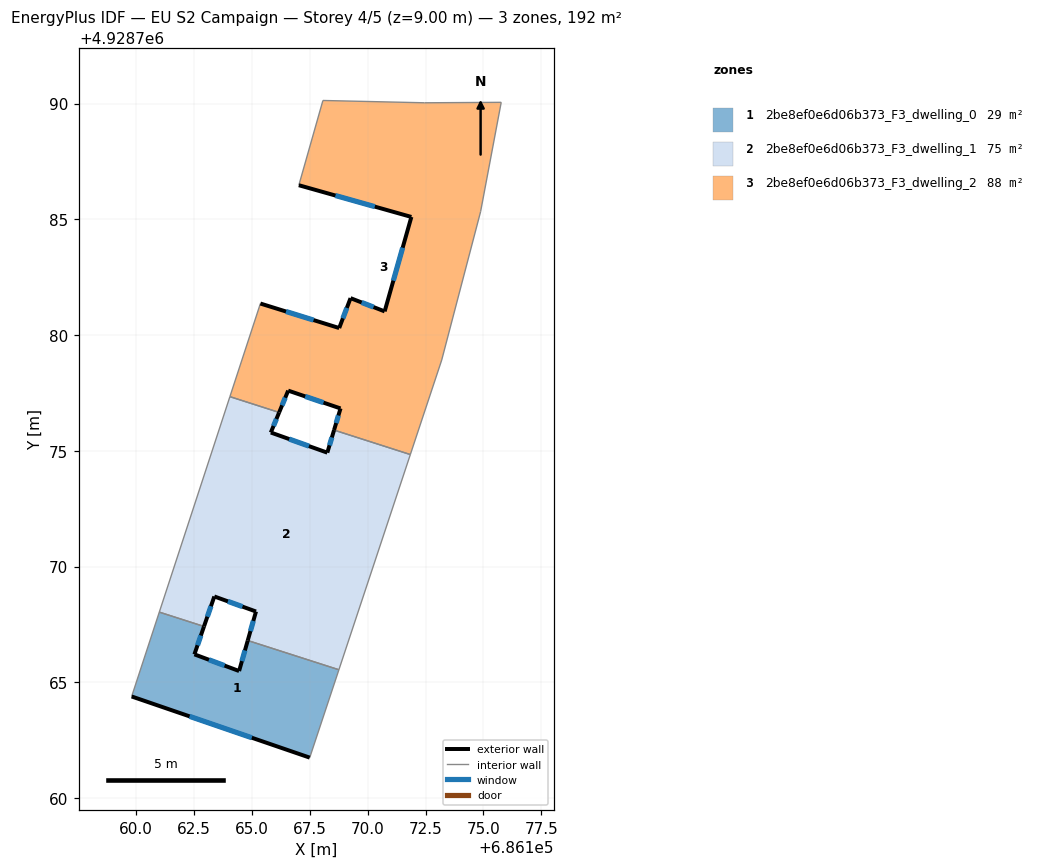
=== STOREY PLAN SPEC (per zone: floor XY polygon, exterior-wall plan segments, windows/doors) ===
zone 1: 2be8ef0e6d06b373_F3_dwelling_0  (29.2 m²)
  floor: (686167.50, 4928761.75) (686168.76, 4928765.55) (686164.82, 4928766.81) (686164.45, 4928765.49) (686162.52, 4928766.21) (686162.93, 4928767.42) (686161.00, 4928768.04) (686159.81, 4928764.39)
  exterior wall: (686162.93, 4928767.42) – (686162.52, 4928766.21)  [1.3 m]
    window: (686162.80, 4928767.02) – (686162.65, 4928766.60)  [0.5 m²]
  exterior wall: (686162.52, 4928766.21) – (686164.45, 4928765.49)  [2.1 m]
    window: (686163.15, 4928765.98) – (686163.82, 4928765.73)  [0.8 m²]
  exterior wall: (686164.45, 4928765.49) – (686164.82, 4928766.81)  [1.4 m]
    window: (686164.57, 4928765.92) – (686164.70, 4928766.38)  [0.5 m²]
  exterior wall: (686167.50, 4928761.75) – (686159.81, 4928764.39)  [8.1 m]
    window: (686165.00, 4928762.61) – (686162.31, 4928763.53)  [3.0 m²]
  interior walls: 4
zone 2: 2be8ef0e6d06b373_F3_dwelling_1  (74.9 m²)
  floor: (686168.76, 4928765.55) (686171.84, 4928774.84) (686168.55, 4928775.90) (686168.26, 4928774.92) (686165.82, 4928775.79) (686166.18, 4928776.66) (686164.05, 4928777.34) (686161.00, 4928768.04) (686162.93, 4928767.42) (686163.38, 4928768.71) (686165.18, 4928768.06) (686164.82, 4928766.81)
  exterior wall: (686165.18, 4928768.06) – (686163.38, 4928768.71)  [1.9 m]
    window: (686164.59, 4928768.27) – (686163.97, 4928768.50)  [0.7 m²]
  exterior wall: (686163.38, 4928768.71) – (686162.93, 4928767.42)  [1.4 m]
    window: (686163.23, 4928768.29) – (686163.08, 4928767.84)  [0.5 m²]
  exterior wall: (686166.18, 4928776.66) – (686165.82, 4928775.79)  [0.9 m]
    window: (686166.06, 4928776.38) – (686165.94, 4928776.07)  [0.3 m²]
  exterior wall: (686165.82, 4928775.79) – (686168.26, 4928774.92)  [2.6 m]
    window: (686166.61, 4928775.51) – (686167.47, 4928775.20)  [0.9 m²]
  exterior wall: (686168.26, 4928774.92) – (686168.55, 4928775.90)  [1.0 m]
    window: (686168.35, 4928775.24) – (686168.46, 4928775.58)  [0.4 m²]
  exterior wall: (686164.82, 4928766.81) – (686165.18, 4928768.06)  [1.3 m]
    window: (686164.94, 4928767.22) – (686165.06, 4928767.65)  [0.5 m²]
  interior walls: 6
zone 3: 2be8ef0e6d06b373_F3_dwelling_2  (87.8 m²)
  floor: (686171.84, 4928774.84) (686173.20, 4928778.92) (686174.88, 4928785.33) (686175.77, 4928790.05) (686172.46, 4928790.03) (686168.07, 4928790.13) (686167.03, 4928786.47) (686171.89, 4928785.10) (686170.74, 4928781.02) (686169.26, 4928781.59) (686168.77, 4928780.30) (686165.37, 4928781.36) (686164.05, 4928777.34) (686166.18, 4928776.66) (686166.57, 4928777.60) (686168.83, 4928776.83) (686168.55, 4928775.90)
  exterior wall: (686168.55, 4928775.90) – (686168.83, 4928776.83)  [1.0 m]
    window: (686168.64, 4928776.20) – (686168.74, 4928776.53)  [0.4 m²]
  exterior wall: (686168.83, 4928776.83) – (686166.57, 4928777.60)  [2.4 m]
    window: (686168.10, 4928777.08) – (686167.30, 4928777.35)  [0.9 m²]
  exterior wall: (686166.57, 4928777.60) – (686166.18, 4928776.66)  [1.0 m]
    window: (686166.44, 4928777.29) – (686166.31, 4928776.96)  [0.4 m²]
  exterior wall: (686165.37, 4928781.36) – (686168.77, 4928780.30)  [3.6 m]
    window: (686166.48, 4928781.02) – (686167.67, 4928780.65)  [1.3 m²]
  exterior wall: (686168.77, 4928780.30) – (686169.26, 4928781.59)  [1.4 m]
    window: (686168.93, 4928780.72) – (686169.10, 4928781.17)  [0.5 m²]
  exterior wall: (686169.26, 4928781.59) – (686170.74, 4928781.02)  [1.6 m]
    window: (686169.74, 4928781.41) – (686170.26, 4928781.21)  [0.6 m²]
  exterior wall: (686170.74, 4928781.02) – (686171.89, 4928785.10)  [4.2 m]
    window: (686171.11, 4928782.35) – (686171.51, 4928783.77)  [1.6 m²]
  exterior wall: (686171.89, 4928785.10) – (686167.03, 4928786.47)  [5.0 m]
    window: (686170.31, 4928785.55) – (686168.61, 4928786.03)  [1.9 m²]
  interior walls: 9

=== DERIVED (storey summary) ===
Building: EU S2 Campaign
Storey: 4 of 5  (floor level z = 9.00 m)
Storey gross floor area: 191.8 m²
Zones on this storey: 3
  - 2be8ef0e6d06b373_F3_dwelling_0: floor 29.2 m²; exterior wall 12.8 m (38.5 m²); 4 window(s) 4.7 m²; WWR 12.2%
  - 2be8ef0e6d06b373_F3_dwelling_1: floor 74.9 m²; exterior wall 9.1 m (27.4 m²); 6 window(s) 3.3 m²; WWR 12.2%
  - 2be8ef0e6d06b373_F3_dwelling_2: floor 87.8 m²; exterior wall 20.2 m (60.6 m²); 8 window(s) 7.4 m²; WWR 12.2%
Zone adjacency (shared interzone walls):
  - 2be8ef0e6d06b373_F3_dwelling_0 ↔ 2be8ef0e6d06b373_F3_dwelling_1
  - 2be8ef0e6d06b373_F3_dwelling_1 ↔ 2be8ef0e6d06b373_F3_dwelling_2